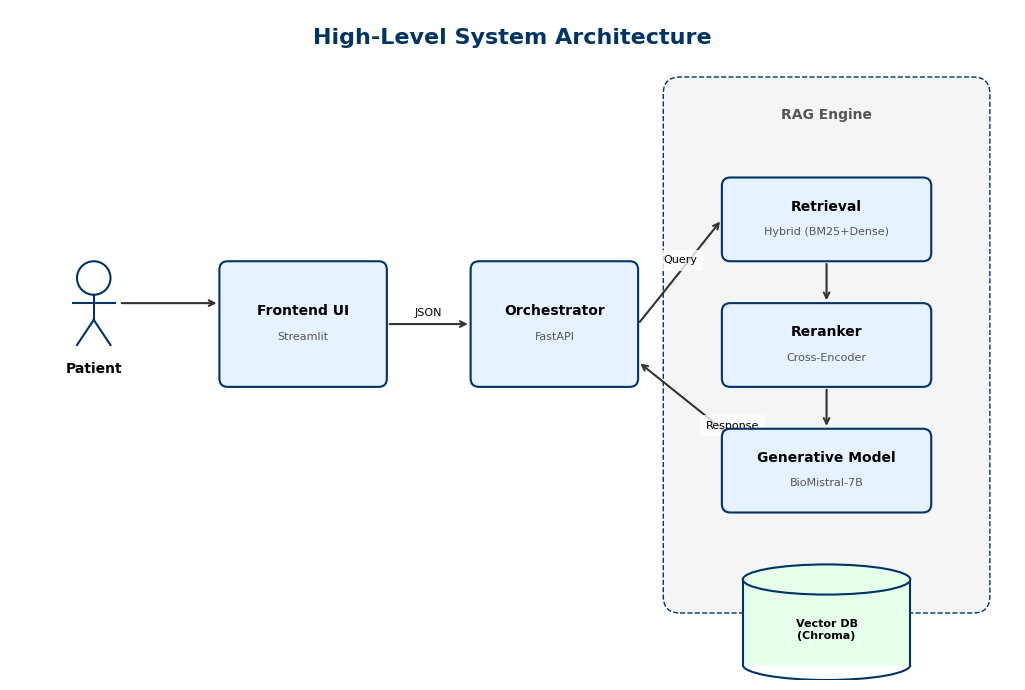
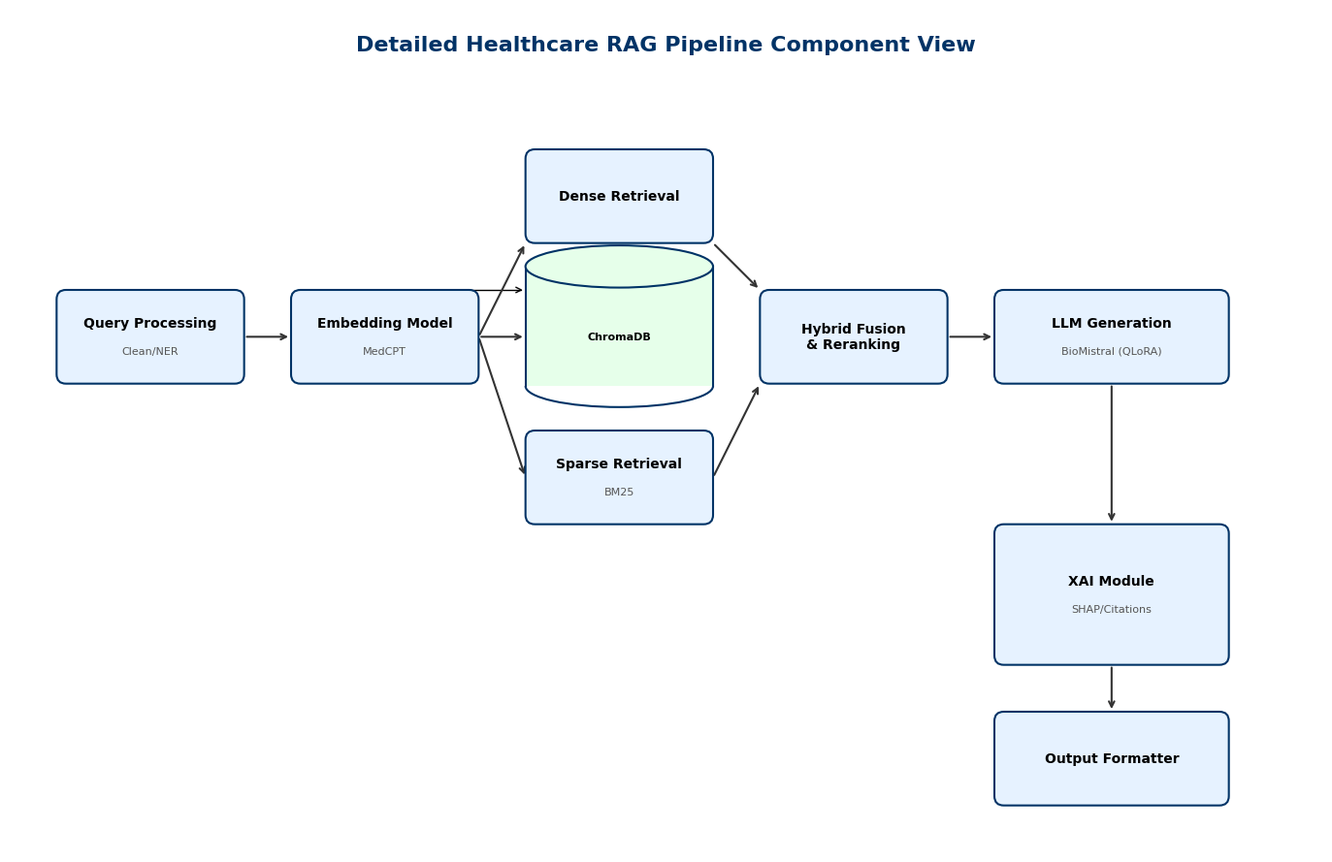
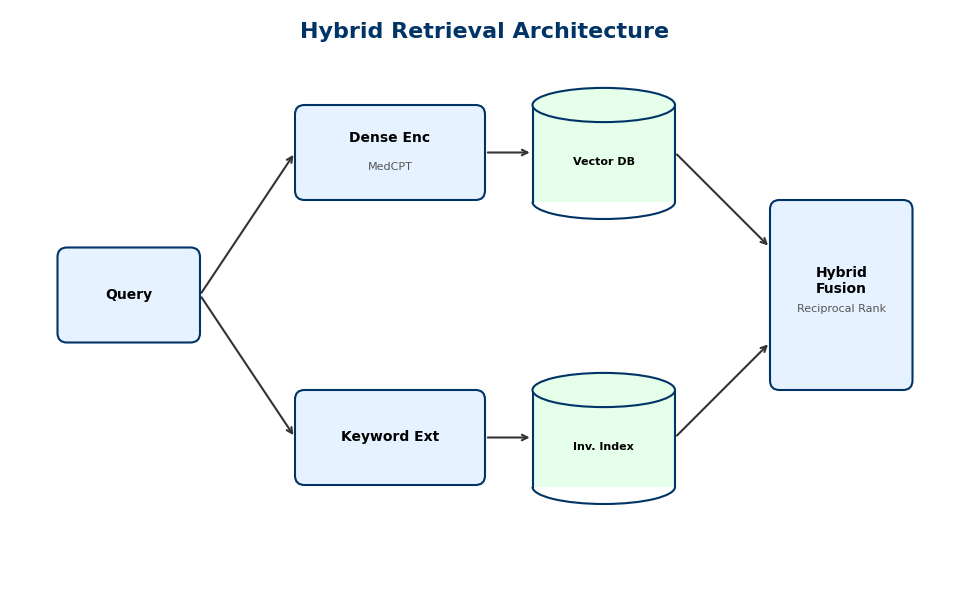
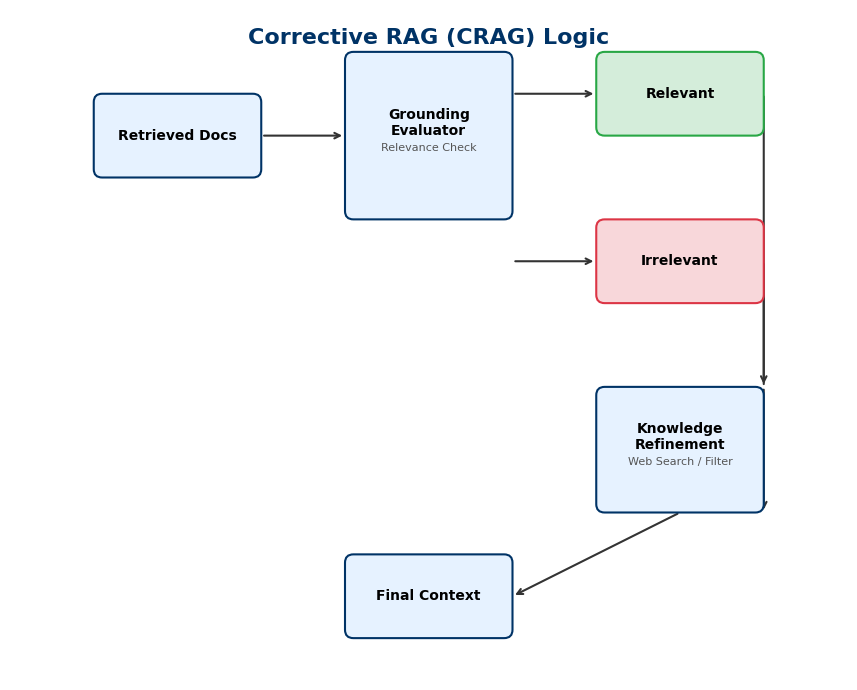
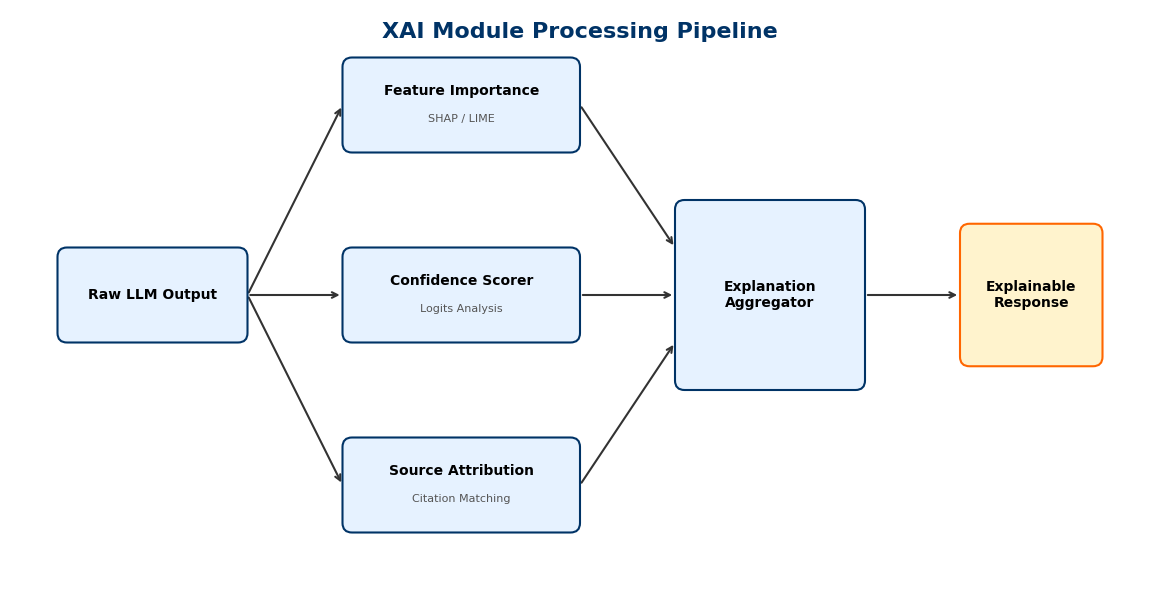
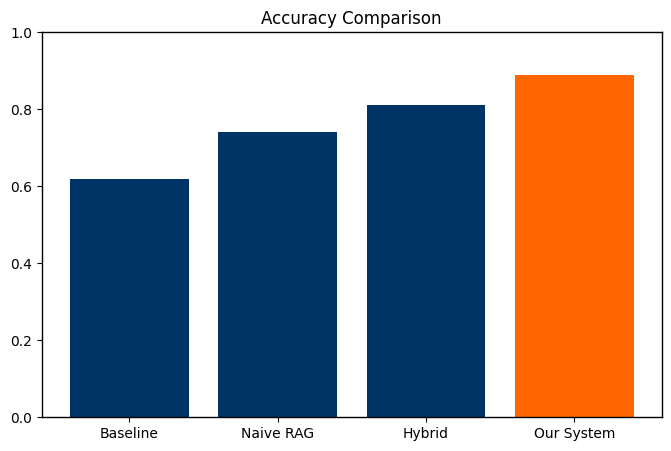
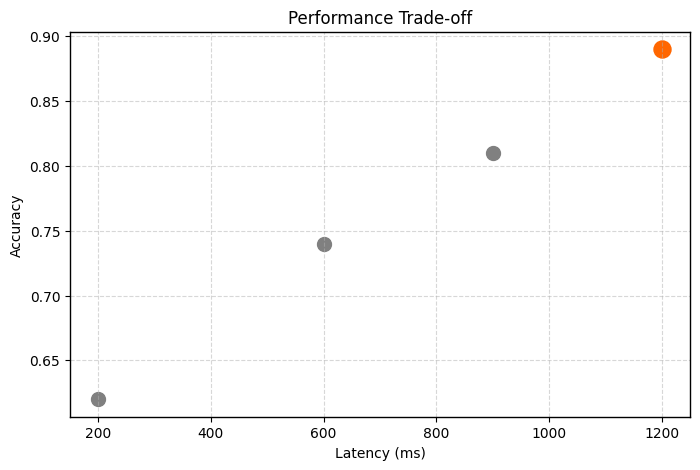

Recreate these plots in Python, in order.
import matplotlib.pyplot as plt
import matplotlib.patches as mpatches
from matplotlib.patches import FancyBboxPatch, PathPatch
from matplotlib.path import Path
import numpy as np
from pathlib import Path

# ==========================================
# Configuration & Style
# ==========================================
OUTPUT_DIR = Path("images/publication_final")
OUTPUT_DIR.mkdir(parents=True, exist_ok=True)

# Enterprise Color Palette
C_PRIMARY = "#003366"    # Navy Blue (Borders/Main)
C_FILL_SVC = "#E6F2FF"   # Light Blue (Services)
C_FILL_DB  = "#E6FFEA"   # Light Green (Databases)
C_FILL_EXT = "#F0F0F0"   # Light Grey (External/Users)
C_ACCENT   = "#FF6600"   # Orange (Highlights)
C_TEXT     = "#000000"
C_ARROW    = "#333333"

plt.rcParams.update({
    'font.family': 'sans-serif',
    'font.sans-serif': ['Arial', 'DejaVu Sans'],
    'font.size': 10,
    'axes.linewidth': 1,
})

class DrawEngine:
    def __init__(self, ax):
        self.ax = ax
        self.ax.set_aspect('equal')
        self.ax.axis('off')

    def rect(self, x, y, w, h, label, fill=C_FILL_SVC, border=C_PRIMARY, subtitle=None):
        """Standard Service Rectangle"""
        box = FancyBboxPatch((x, y), w, h, boxstyle="round,pad=0,rounding_size=0.1", 
                             ec=border, fc=fill, lw=1.5, zorder=10)
        self.ax.add_patch(box)
        
        cx, cy = x + w/2, y + h/2
        self.ax.text(cx, cy + (0.15 if subtitle else 0), label, ha='center', va='center', 
                     fontweight='bold', color=C_TEXT, zorder=11)
        if subtitle:
            self.ax.text(cx, cy - 0.15, subtitle, ha='center', va='center', 
                         fontsize=8, color='#555555', zorder=11)
        return (x, y, w, h)

    def database(self, x, y, w, h, label):
        """Cylinder Shape for DB"""
        # Ellipse top
        top = mpatches.Ellipse((x + w/2, y + h), w, h*0.3, ec=C_PRIMARY, fc=C_FILL_DB, lw=1.5, zorder=12)
        # Rectangle body
        body = mpatches.Rectangle((x, y + h*0.15), w, h*0.85, ec='none', fc=C_FILL_DB, zorder=11)
        # Bottom curve
        bottom = mpatches.Arc((x + w/2, y + h*0.15), w, h*0.3, theta1=180, theta2=360, ec=C_PRIMARY, lw=1.5, zorder=12)
        # Side lines
        self.ax.plot([x, x], [y + h*0.15, y + h], color=C_PRIMARY, lw=1.5, zorder=12)
        self.ax.plot([x+w, x+w], [y + h*0.15, y + h], color=C_PRIMARY, lw=1.5, zorder=12)
        
        self.ax.add_patch(top)
        self.ax.add_patch(body)
        self.ax.add_patch(bottom)
        
        self.ax.text(x + w/2, y + h*0.5, label, ha='center', va='center', 
                     fontweight='bold', fontsize=8, zorder=13)

    def actor(self, x, y, label):
        """Stick figure user"""
        # Head
        head = mpatches.Circle((x, y + 0.8), 0.2, ec=C_PRIMARY, fc='white', lw=1.5)
        self.ax.add_patch(head)
        # Body
        self.ax.plot([x, x], [y + 0.6, y + 0.3], color=C_PRIMARY, lw=1.5)
        # Arms
        self.ax.plot([x - 0.25, x + 0.25], [y + 0.5, y + 0.5], color=C_PRIMARY, lw=1.5)
        # Legs
        self.ax.plot([x, x - 0.2], [y + 0.3, y], color=C_PRIMARY, lw=1.5)
        self.ax.plot([x, x + 0.2], [y + 0.3, y], color=C_PRIMARY, lw=1.5)
        
        self.ax.text(x, y - 0.2, label, ha='center', va='top', fontweight='bold')

    def connector(self, p1, p2, label=None, style='->'):
        """Orthogonal or straight arrow"""
        # Simple straight line for now, or elbow if needed
        # We'll use annotate for correct arrow heads
        self.ax.annotate("", xy=p2, xytext=p1, 
                         arrowprops=dict(arrowstyle=style, color=C_ARROW, lw=1.5))
        if label:
            mid = ((p1[0]+p2[0])/2, (p1[1]+p2[1])/2)
            self.ax.text(mid[0], mid[1] + 0.1, label, ha='center', fontsize=8, 
                         bbox=dict(facecolor='white', edgecolor='none', alpha=0.8))

    def title(self, label):
        self.ax.text(0.5, 0.95, label, transform=self.ax.transAxes, 
                     ha='center', fontsize=16, fontweight='bold', color=C_PRIMARY)


# ==========================================
# Diagram Functions
# ==========================================

def slide6_system_overview():
    fig, ax = plt.subplots(figsize=(12, 7))
    d = DrawEngine(ax)
    ax.set_xlim(0, 12)
    ax.set_ylim(0, 8)
    
    d.title("High-Level System Architecture")
    
    # Components
    d.actor(1, 4, "Patient")
    
    d.rect(2.5, 3.5, 2, 1.5, "Frontend UI", subtitle="Streamlit")
    d.rect(5.5, 3.5, 2, 1.5, "Orchestrator", subtitle="FastAPI")
    
    # RAG Container
    rag_box = FancyBboxPatch((8, 1), 3.5, 6, boxstyle="round,pad=0.2", 
                             ec=C_PRIMARY, fc="#F5F5F5", linestyle="--")
    ax.add_patch(rag_box)
    ax.text(9.75, 6.7, "RAG Engine", ha='center', fontweight='bold', color='#555555')
    
    d.rect(8.5, 5, 2.5, 1, "Retrieval", subtitle="Hybrid (BM25+Dense)")
    d.rect(8.5, 3.5, 2.5, 1, "Reranker", subtitle="Cross-Encoder")
    d.rect(8.5, 2, 2.5, 1, "Generative Model", subtitle="BioMistral-7B")
    
    # Database
    d.database(8.75, 0, 2, 1.2, "Vector DB\n(Chroma)")
    
    # Flows
    d.connector((1.3, 4.5), (2.5, 4.5)) # User -> UI
    d.connector((4.5, 4.25), (5.5, 4.25), "JSON") # UI -> API
    d.connector((7.5, 4.25), (8.5, 5.5), "Query") # API -> Retrieval
    
    # Internal RAG flows
    d.connector((9.75, 5), (9.75, 4.5))
    d.connector((9.75, 3.5), (9.75, 3))
    
    # Return path
    d.connector((9.75, 2), (7.5, 3.8), "Response") # Gen -> API
    
    plt.tight_layout()
    plt.savefig(OUTPUT_DIR / "slide6_system_overview.png", dpi=300, facecolor='white')
    plt.close()

def slide7_detailed_system():
    fig, ax = plt.subplots(figsize=(14, 9))  # Wider
    d = DrawEngine(ax)
    ax.set_xlim(0, 14)
    ax.set_ylim(0, 9)
    
    d.title("Detailed Healthcare RAG Pipeline Component View")
    
    # Layout Grid
    y_main = 5
    
    # 1. Input Processing
    d.rect(0.5, y_main, 2, 1, "Query Processing", subtitle="Clean/NER")
    
    # 2. Embedding
    d.rect(3, y_main, 2, 1, "Embedding Model", subtitle="MedCPT")
    
    # 3. Retrieval
    d.rect(5.5, y_main+1.5, 2, 1, "Dense Retrieval")
    d.rect(5.5, y_main-1.5, 2, 1, "Sparse Retrieval", subtitle="BM25")
    
    # DB
    d.database(5.5, y_main-0.25, 2, 1.5, "ChromaDB")
    
    # 4. Fusion
    d.rect(8, y_main, 2, 1, "Hybrid Fusion\n& Reranking")
    
    # 5. Generation
    d.rect(10.5, y_main, 2.5, 1, "LLM Generation", subtitle="BioMistral (QLoRA)")
    
    # 6. XAI
    d.rect(10.5, 2, 2.5, 1.5, "XAI Module", subtitle="SHAP/Citations")
    
    # 7. Output processing
    d.rect(10.5, 0.5, 2.5, 1, "Output Formatter")
    
    # Connectors
    d.connector((2.5, 5.5), (3, 5.5))
    d.connector((5, 5.5), (5.5, 5.5)) # To Middle? No
    
    # Arrows (Manual precise)
    ax.annotate("", xy=(5.5, 6), xytext=(4, 6), arrowprops=dict(arrowstyle="->", connectionstyle="angle,angleA=0,angleB=90,rad=10"))
    # Embedding -> Dense
    d.connector((5, 5.5), (5.5, 6.5)) # Emb -> Dense (Approx)
    d.connector((5, 5.5), (5.5, 4))   # Emb -> Sparse
    
    d.connector((7.5, 6.5), (8, 6))   # Dense -> Fusion
    d.connector((7.5, 4), (8, 5))     # Sparse -> Fusion
    
    d.connector((10, 5.5), (10.5, 5.5)) # Fusion -> Gen
    
    d.connector((11.75, 5), (11.75, 3.5)) # Gen -> XAI
    d.connector((11.75, 2), (11.75, 1.5)) # XAI -> Format
    
    plt.tight_layout()
    plt.savefig(OUTPUT_DIR / "slide7_detailed_system.png", dpi=300, facecolor='white')
    plt.close()

def slide9_hybrid_retrieval():
    fig, ax = plt.subplots(figsize=(10, 6))
    d = DrawEngine(ax)
    ax.set_xlim(0, 10)
    ax.set_ylim(0, 6)
    
    d.title("Hybrid Retrieval Architecture")
    
    # Input
    d.rect(0.5, 2.5, 1.5, 1, "Query")
    
    # Split
    d.connector((2, 3), (3, 4.5))
    d.connector((2, 3), (3, 1.5))
    
    # Path 1: Dense
    d.rect(3, 4, 2, 1, "Dense Enc", subtitle="MedCPT")
    d.database(5.5, 3.8, 1.5, 1.2, "Vector DB")
    
    # Path 2: Sparse
    d.rect(3, 1, 2, 1, "Keyword Ext")
    d.database(5.5, 0.8, 1.5, 1.2, "Inv. Index")
    
    # Fusion
    d.rect(8, 2, 1.5, 2, "Hybrid\nFusion", subtitle="Reciprocal Rank")
    
    # Connectors
    d.connector((5, 4.5), (5.5, 4.5))
    d.connector((5, 1.5), (5.5, 1.5))
    
    d.connector((7, 4.5), (8, 3.5))
    d.connector((7, 1.5), (8, 2.5))
    
    plt.tight_layout()
    plt.savefig(OUTPUT_DIR / "slide9_hybrid_retrieval.png", dpi=300, facecolor='white')
    plt.close()

def slide10_corrective_rag():
    fig, ax = plt.subplots(figsize=(10, 7))
    d = DrawEngine(ax)
    ax.set_xlim(0, 10)
    ax.set_ylim(0, 8)
    d.title("Corrective RAG (CRAG) Logic")
    
    # Flow
    d.rect(1, 6, 2, 1, "Retrieved Docs")
    
    # Decision Diamond
    # Draw logic check box
    d.rect(4, 5.5, 2, 2, "Grounding\nEvaluator", subtitle="Relevance Check")
    
    # Paths
    d.rect(7, 6.5, 2, 1, "Relevant", fill="#D4EDDA", border="#28A745")
    d.rect(7, 4.5, 2, 1, "Irrelevant", fill="#F8D7DA", border="#DC3545")
    
    d.rect(7, 2, 2, 1.5, "Knowledge\nRefinement", subtitle="Web Search / Filter")
    
    d.rect(4, 0.5, 2, 1, "Final Context")
    
    # Connectors
    d.connector((3, 6.5), (4, 6.5))
    d.connector((6, 7), (7, 7))
    d.connector((6, 5), (7, 5))
    
    d.connector((9, 7), (9, 3.5), style="-")
    d.connector((9, 5), (9, 3.5))
    d.connector((9, 3.5), (9, 2)) # Down to refinement
    
    d.connector((8, 2), (6, 1))
    
    plt.tight_layout()
    plt.savefig(OUTPUT_DIR / "slide10_corrective_rag.png", dpi=300, facecolor='white')
    plt.close()

def slide11_xai_module_linear():
    fig, ax = plt.subplots(figsize=(12, 6))
    d = DrawEngine(ax)
    ax.set_xlim(0, 12)
    ax.set_ylim(0, 6)
    
    d.title("XAI Module Processing Pipeline")
    
    # 1. Input
    d.rect(0.5, 2.5, 2, 1, "Raw LLM Output")
    
    # 2. Parallel Analysis Processors
    d.rect(3.5, 4.5, 2.5, 1, "Feature Importance", subtitle="SHAP / LIME")
    d.rect(3.5, 2.5, 2.5, 1, "Confidence Scorer", subtitle="Logits Analysis")
    d.rect(3.5, 0.5, 2.5, 1, "Source Attribution", subtitle="Citation Matching")
    
    # 3. Aggregation
    d.rect(7, 2, 2, 2, "Explanation\nAggregator")
    
    # 4. Output
    d.rect(10, 2.25, 1.5, 1.5, "Explainable\nResponse", fill="#FFF3CD", border=C_ACCENT)
    
    # Flow
    # Split
    d.connector((2.5, 3), (3.5, 5))
    d.connector((2.5, 3), (3.5, 3))
    d.connector((2.5, 3), (3.5, 1))
    
    # Join
    d.connector((6, 5), (7, 3.5))
    d.connector((6, 3), (7, 3))
    d.connector((6, 1), (7, 2.5))
    
    d.connector((9, 3), (10, 3))
    
    plt.tight_layout()
    plt.savefig(OUTPUT_DIR / "slide11_xai_module.png", dpi=300, facecolor='white')
    plt.close()
    
# Charts
def generate_charts():
    # Accuracy
    plt.figure(figsize=(8, 5))
    models = ['Baseline', 'Naive RAG', 'Hybrid', 'Our System']
    acc = [0.62, 0.74, 0.81, 0.89]
    plt.bar(models, acc, color=[C_PRIMARY]*3 + [C_ACCENT])
    plt.title("Accuracy Comparison")
    plt.ylim(0, 1)
    plt.savefig(OUTPUT_DIR / "slide12_accuracy_results.png", dpi=300)
    plt.close()
    
    # Latency Scatter
    plt.figure(figsize=(8, 5))
    lat = [200, 600, 900, 1200]
    acc = [0.62, 0.74, 0.81, 0.89]
    plt.scatter(lat, acc, s=100, c='gray')
    plt.scatter([1200], [0.89], s=150, c=C_ACCENT, label='Our System')
    plt.xlabel('Latency (ms)')
    plt.ylabel('Accuracy')
    plt.title('Performance Trade-off')
    plt.grid(True, linestyle='--', alpha=0.5)
    plt.savefig(OUTPUT_DIR / "slide13_latency_results.png", dpi=300)
    plt.close()

if __name__ == "__main__":
    slide6_system_overview()
    slide7_detailed_system()
    slide9_hybrid_retrieval()
    slide10_corrective_rag()
    slide11_xai_module_linear() # New linear layout
    generate_charts()
